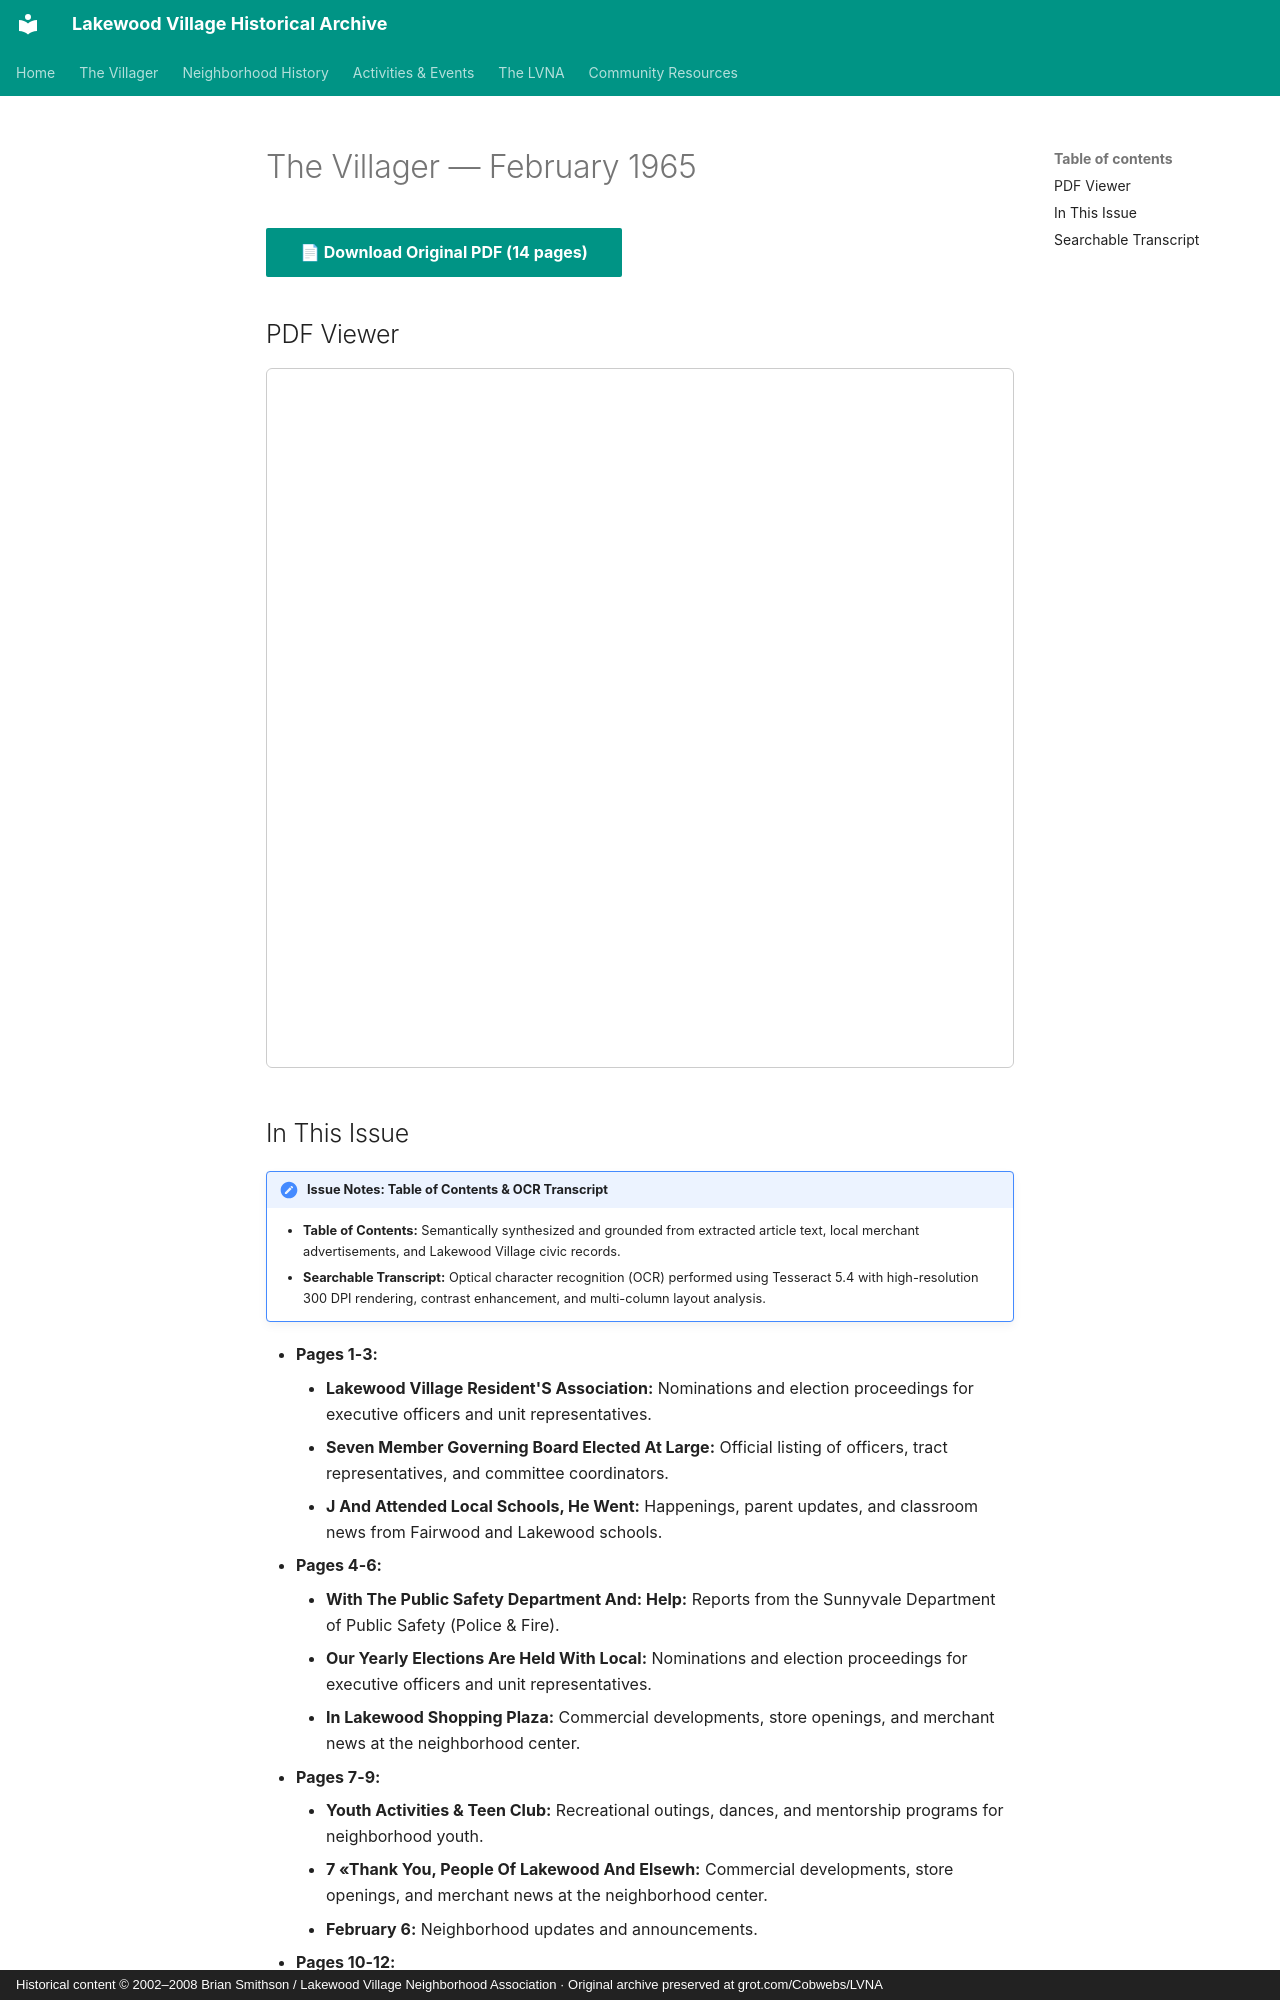

repository: patpat9/lvna_archive · page: Villager/Issues/1965-02/index.html · generator: mkdocs · copyright: Historical content © 2002–2008 Brian Smithson / Lakewood Village Neighborhood Association · Original archive preserved at grot.com/Cobwebs/LVNA

# The Villager — February 1965

[📄 **Download Original PDF** (14 pages)](../Villager_Back_Issues/More_LVRA_Villager/1965-02.pdf){ .md-button .md-button--primary }

## PDF Viewer

<iframe src="../../../Villager/Villager_Back_Issues/More_LVRA_Villager/1965-02.pdf" width="100%" height="700px" style="border: 1px solid #ccc; border-radius: 6px;">
  <p>Your browser does not support inline PDFs. <a href="../../../Villager/Villager_Back_Issues/More_LVRA_Villager/1965-02.pdf">Click here to download.</a></p>
</iframe>

## In This Issue

!!! note "Issue Notes: Table of Contents & OCR Transcript"
    - **Table of Contents:** Semantically synthesized and grounded from extracted article text, local merchant advertisements, and Lakewood Village civic records.
    - **Searchable Transcript:** Optical character recognition (OCR) performed using Tesseract 5.4 with high-resolution 300 DPI rendering, contrast enhancement, and multi-column layout analysis.

- **Pages 1-3:**
    - **Lakewood Village Resident'S Association:** Nominations and election proceedings for executive officers and unit representatives.
    - **Seven Member Governing Board Elected At Large:** Official listing of officers, tract representatives, and committee coordinators.
    - **J And Attended Local Schools, He Went:** Happenings, parent updates, and classroom news from Fairwood and Lakewood schools.
- **Pages 4-6:**
    - **With The Public Safety Department And: Help:** Reports from the Sunnyvale Department of Public Safety (Police & Fire).
    - **Our Yearly Elections Are Held With Local:** Nominations and election proceedings for executive officers and unit representatives.
    - **In Lakewood Shopping Plaza:** Commercial developments, store openings, and merchant news at the neighborhood center.
- **Pages 7-9:**
    - **Youth Activities & Teen Club:** Recreational outings, dances, and mentorship programs for neighborhood youth.
    - **7 «Thank You, People Of Lakewood And Elsewh:** Commercial developments, store openings, and merchant news at the neighborhood center.
    - **February 6:** Neighborhood updates and announcements.
- **Pages 10-12:**
    - **August----Picnic---Rummage Sale.:** Lakewood Park community picnic festivities, games, and family gatherings.
    - **December--Santa Claus Parade.:** Annual parade celebration through Lakewood Village streets.
    - **Ugh Lynn Has Moved From The Village Ske Has:** Santa and his elves visiting Lakewood Village streets aboard a motorized float.
- **Pages 13-14:**
    - **City Governance & Municipal News:** Updates from the Sunnyvale City Council and Planning Commission hearings.
    - **Little League:** Bayside Little League standings, team rosters, and game highlights.
    - **Rs Free Pick-Up & Delivery In Lakewood Village:** Santa and his elves visiting Lakewood Village streets aboard a motorized float.
